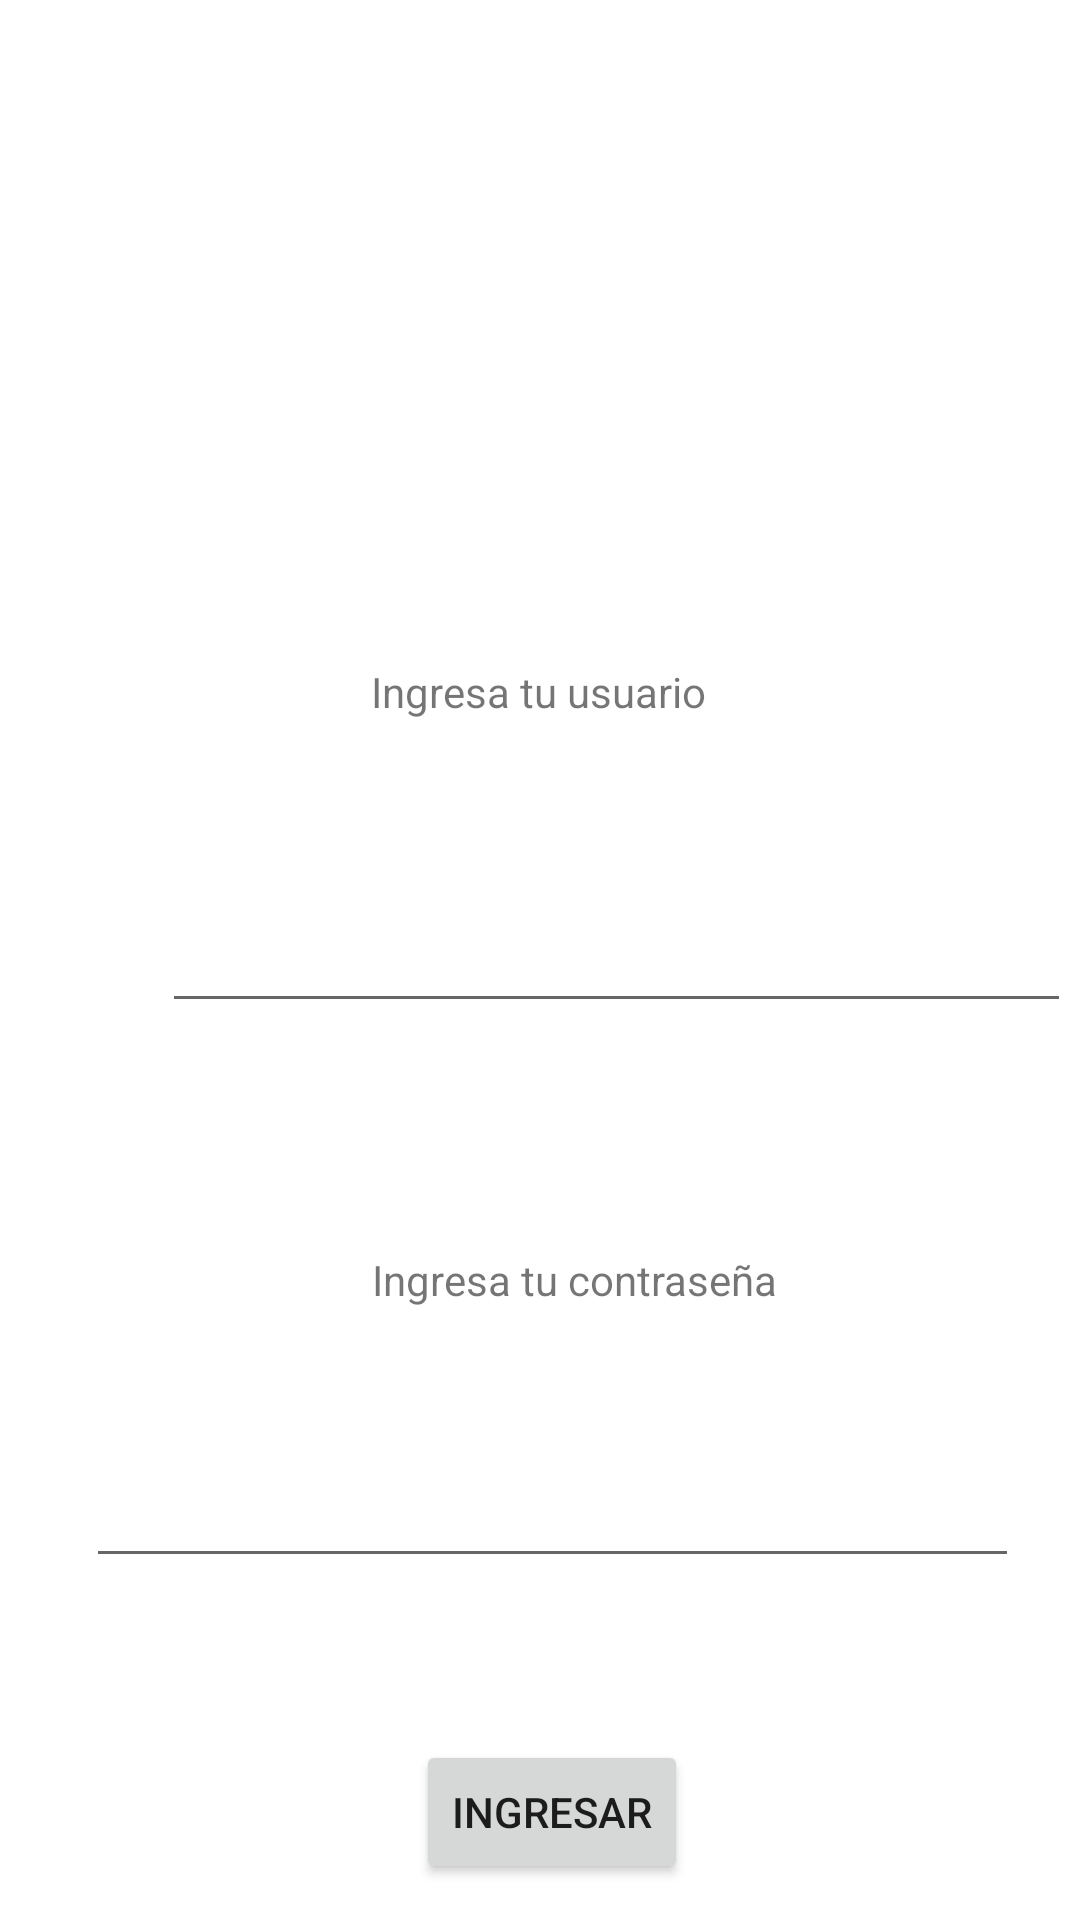

Produce the Android XML layout that renders to this screen, including the resource entries it uses.
<!-- AndroidManifest.xml: application theme Theme.Proyecto_Android -->
<!-- res/layout/activity_main.xml -->
<?xml version="1.0" encoding="utf-8"?>
<androidx.constraintlayout.widget.ConstraintLayout xmlns:android="http://schemas.android.com/apk/res/android"
    xmlns:app="http://schemas.android.com/apk/res-auto"
    xmlns:tools="http://schemas.android.com/tools"
    android:layout_width="match_parent"
    android:layout_height="match_parent"
    tools:context=".MainActivity">

    <TextView
        android:id="@+id/textView"
        android:layout_width="wrap_content"
        android:layout_height="wrap_content"
        android:layout_marginStart="149dp"
        android:layout_marginTop="221dp"
        android:layout_marginEnd="150dp"
        android:text="@string/lbl_ususario"
        app:layout_constraintEnd_toEndOf="parent"
        app:layout_constraintStart_toStartOf="parent"
        app:layout_constraintTop_toTopOf="parent" />

    <EditText
        android:id="@+id/caja_usuario"
        android:layout_width="303dp"
        android:layout_height="46dp"
        android:layout_marginStart="54dp"
        android:layout_marginTop="55dp"
        android:ems="10"
        android:inputType="textPersonName"
        app:layout_constraintStart_toStartOf="parent"
        app:layout_constraintTop_toBottomOf="@+id/textView" />

    <TextView
        android:id="@+id/textView2"
        android:layout_width="wrap_content"
        android:layout_height="wrap_content"
        android:layout_marginStart="149dp"
        android:layout_marginTop="76dp"
        android:layout_marginEnd="126dp"
        android:text="@string/lbl_contra"
        app:layout_constraintEnd_toEndOf="parent"
        app:layout_constraintStart_toStartOf="parent"
        app:layout_constraintTop_toBottomOf="@+id/caja_usuario" />

    <EditText
        android:id="@+id/caja_contra"
        android:layout_width="311dp"
        android:layout_height="46dp"
        android:layout_marginStart="54dp"
        android:layout_marginTop="44dp"
        android:layout_marginEnd="46dp"
        android:ems="10"
        android:inputType="textPassword"
        app:layout_constraintEnd_toEndOf="parent"
        app:layout_constraintStart_toStartOf="parent"
        app:layout_constraintTop_toBottomOf="@+id/textView2" />

    <Button
        android:id="@+id/button"
        android:layout_width="wrap_content"
        android:layout_height="wrap_content"
        android:layout_marginStart="155dp"
        android:layout_marginTop="54dp"
        android:layout_marginEnd="147dp"
        android:onClick="btn_ingresar"
        android:text="@string/btn_ingresar"
        app:layout_constraintEnd_toEndOf="parent"
        app:layout_constraintStart_toStartOf="parent"
        app:layout_constraintTop_toBottomOf="@+id/caja_contra" />

    <ImageView
        android:id="@+id/imageView"
        android:layout_width="181dp"
        android:layout_height="149dp"
        android:layout_marginStart="106dp"
        android:layout_marginTop="35dp"
        android:layout_marginEnd="106dp"
        app:layout_constraintEnd_toEndOf="parent"
        app:layout_constraintStart_toStartOf="parent"
        app:layout_constraintTop_toTopOf="parent"
        app:srcCompat="@mipmap/usuario_login" />

</androidx.constraintlayout.widget.ConstraintLayout>
<!-- resources referenced by this layout -->
<resources>
  <string name="btn_ingresar">Ingresar</string>
  <string name="lbl_contra">Ingresa tu contraseña</string>
  <string name="lbl_ususario">Ingresa tu usuario</string>
  <style name="Theme.Proyecto_Android" parent="Theme.MaterialComponents.DayNight.DarkActionBar">
          
          <item name="colorPrimary">@color/purple_500</item>
          <item name="colorPrimaryVariant">@color/purple_700</item>
          <item name="colorOnPrimary">@color/white</item>
          
          <item name="colorSecondary">@color/teal_200</item>
          <item name="colorSecondaryVariant">@color/teal_700</item>
          <item name="colorOnSecondary">@color/black</item>
          
          <item name="android:statusBarColor" tools:targetApi="l">?attr/colorPrimaryVariant</item>
          
      </style>
  <!-- not gathered from this repository: default colours our renderer supplied (Android Studio template values) -->
  <color name="purple_500">#FF6200EE</color>
  <color name="purple_700">#FF3700B3</color>
  <color name="teal_200">#FF03DAC5</color>
  <color name="teal_700">#FF018786</color>
  <color name="black">#FF000000</color>
  <color name="white">#FFFFFFFF</color>
</resources>
